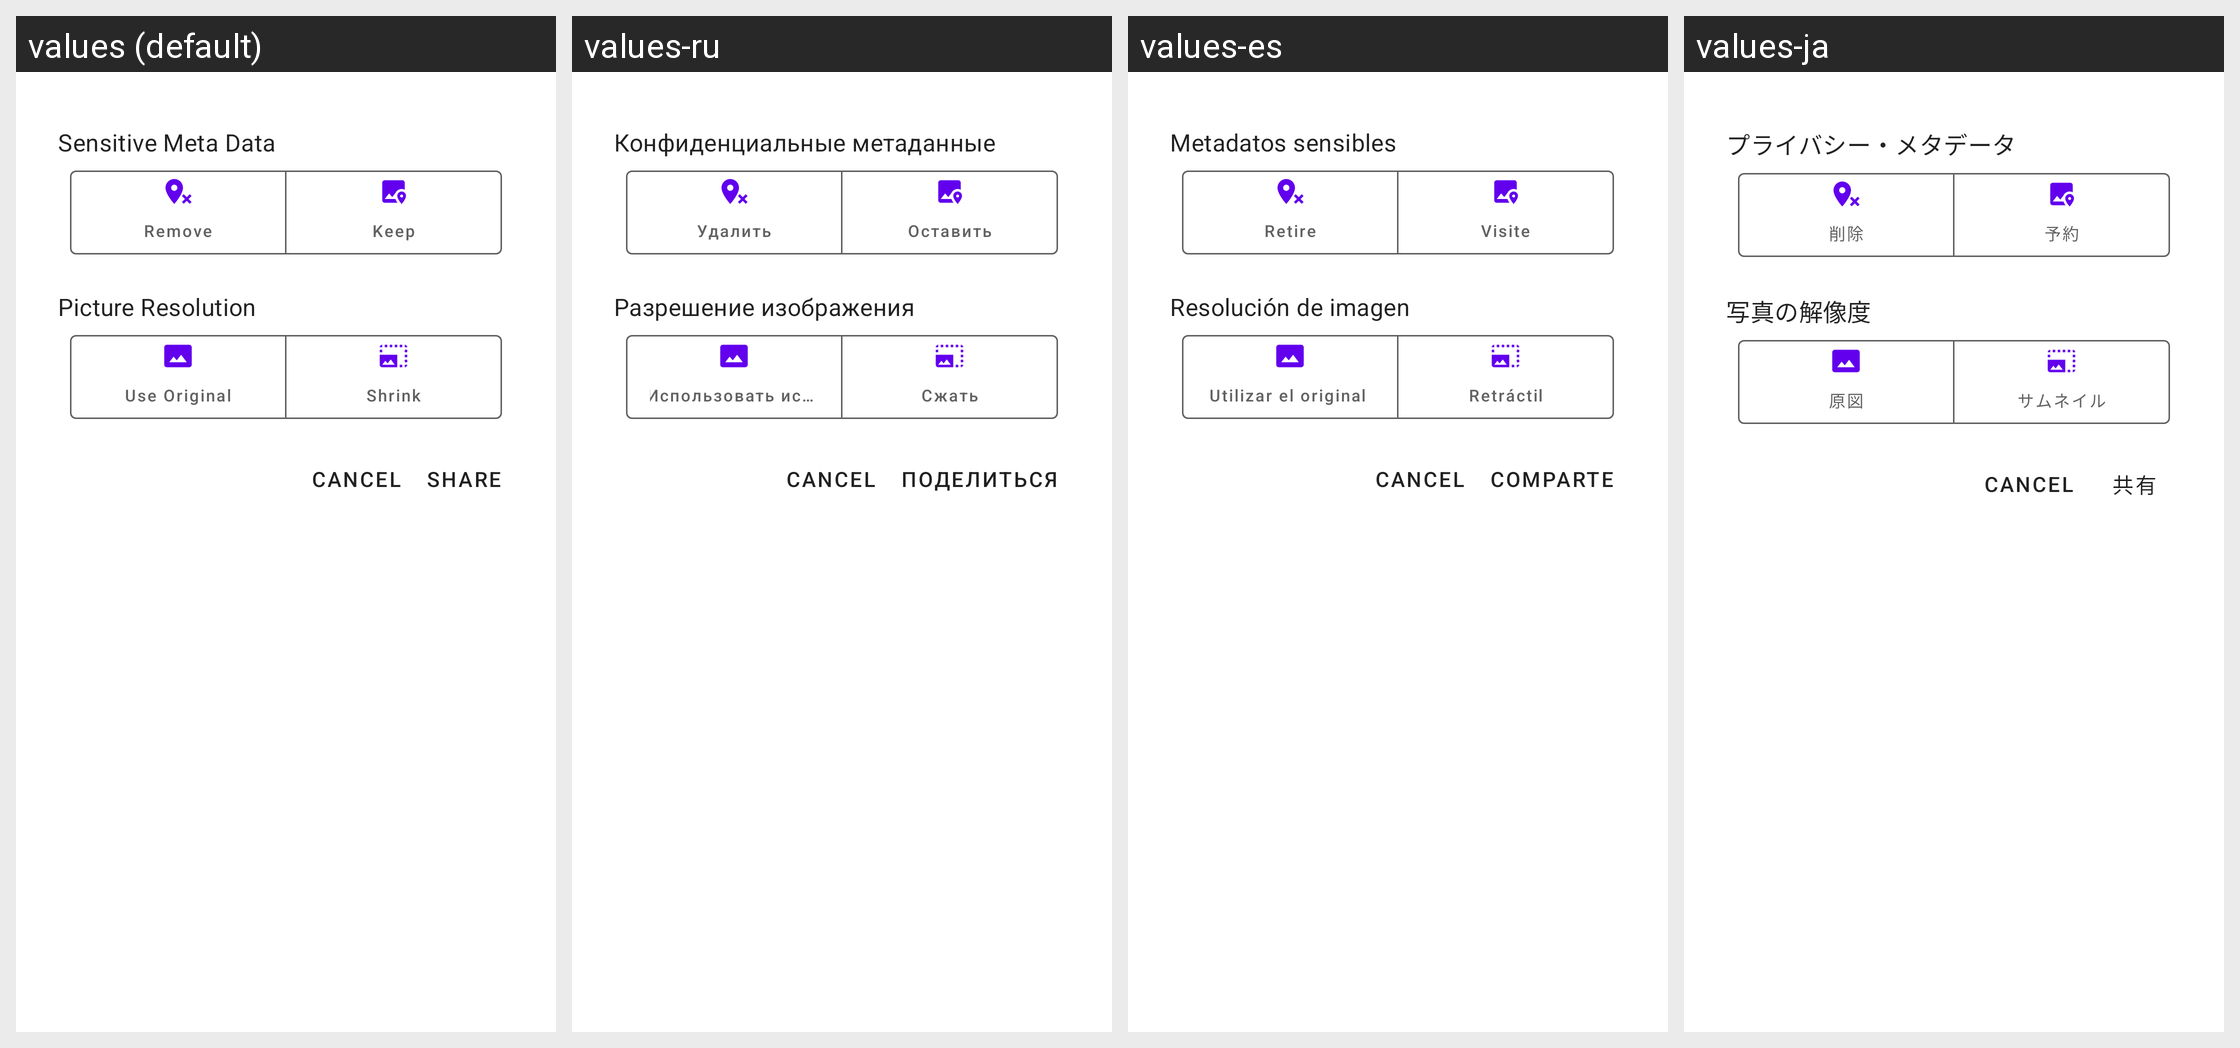

This grid shows one Android layout under several languages. Give, for every string resource on the screen, its name, the default text and each shown locale's text.
Android screen res/layout/fragment_share_out_dialog.xml rendered under 4 locales, left to right: values (default), values-ru, values-es, values-ja. Device: Nexus 5 (rendered at 1080×1920; each locale shown at half size, 540×960, under a caption strip naming it); theme Theme.MaterialComponents.DayNight.NoActionBar.
Other locales in the repository, not shown: values-de, values-fr-rFR, values-it, values-pt-rBR, values-zh-rCN, values-zh-rHK, values-zh-rTW.
Strings drawn on this screen, with the default value and each locale's value (text and hints the layout hard-codes, and strings that could not be matched under every locale, appear in the picture but are not listed):

title_sensitive_data
  values: Sensitive Meta Data
  values-ru: Конфиденциальные метаданные
  values-es: Metadatos sensibles
  values-ja: プライバシー・メタデータ

action_remove
  values: Remove
  values-ru: Удалить
  values-es: Retire
  values-ja: 削除

button_text_keep_meta_data
  values: Keep
  values-ru: Оставить
  values-es: Visite
  values-ja: 予約

title_picture_resolution
  values: Picture Resolution
  values-ru: Разрешение изображения
  values-es: Resolución de imagen
  values-ja: 写真の解像度

button_text_use_original_size
  values: Use Original
  values-ru: Использовать исходное
  values-es: Utilizar el original 
  values-ja: 原図

button_text_use_thumbnail
  values: Shrink
  values-ru: Сжать
  values-es: Retráctil
  values-ja: サムネイル

action_share
  values: Share
  values-ru: Поделиться
  values-es: Comparte
  values-ja: 共有
